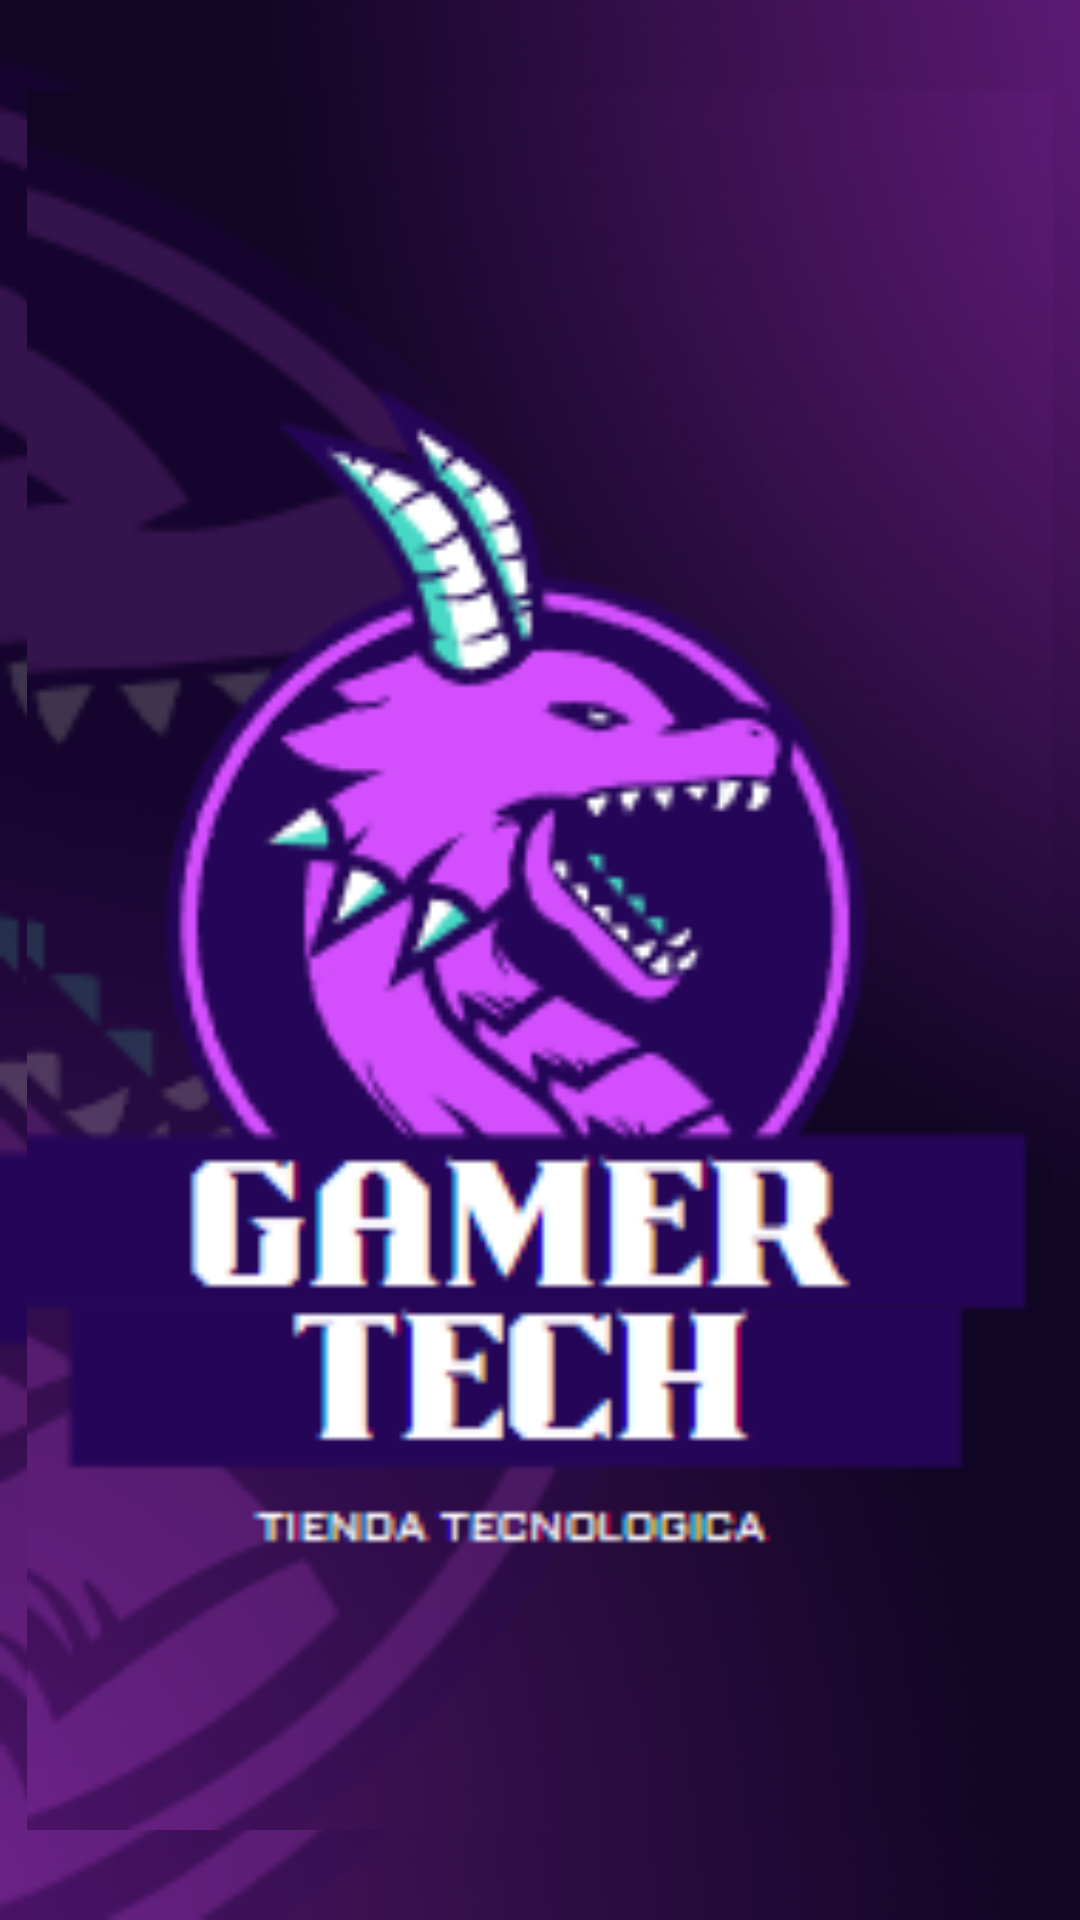

The Android layout XML behind this screen, and the referenced resources:
<!-- AndroidManifest.xml: application theme Theme.AppCompat.Light.NoActionBar -->
<!-- res/layout/activity_pantalla_inicio.xml -->
<?xml version="1.0" encoding="utf-8"?>
<androidx.constraintlayout.widget.ConstraintLayout xmlns:android="http://schemas.android.com/apk/res/android"
    xmlns:app="http://schemas.android.com/apk/res-auto"
    xmlns:tools="http://schemas.android.com/tools"
    android:layout_width="match_parent"
    android:background="@drawable/pantallaarranque"
    android:layout_height="match_parent"
    tools:context=".pantallaInicio">


    <ImageView
        android:id="@+id/imageView3"
        android:layout_width="342dp"
        android:layout_height="614dp"
        app:layout_constraintBottom_toBottomOf="parent"
        app:layout_constraintEnd_toEndOf="parent"
        app:layout_constraintHorizontal_bias="0.492"
        app:layout_constraintStart_toStartOf="parent"
        app:layout_constraintTop_toTopOf="parent"
        app:layout_constraintVertical_bias="0.495"
        app:srcCompat="@drawable/pantallaarranque" />
</androidx.constraintlayout.widget.ConstraintLayout>
<!-- resources referenced by this layout -->
<resources>
  <!-- drawable pantallaarranque: png bitmap (drawable-v24, 29166 bytes) -->
</resources>
